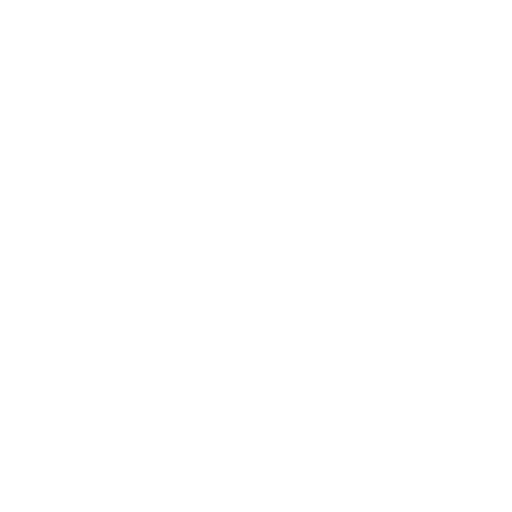
t = 0.00 s
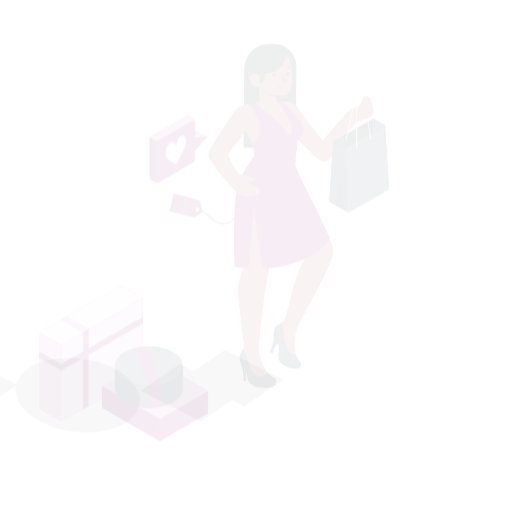
t = 0.15 s
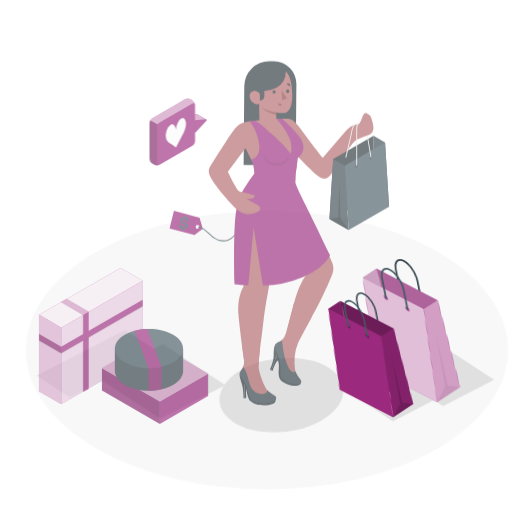
t = 0.45 s
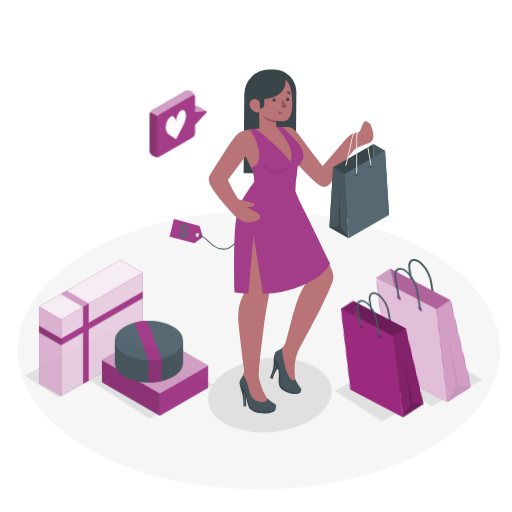
t = 0.60 s
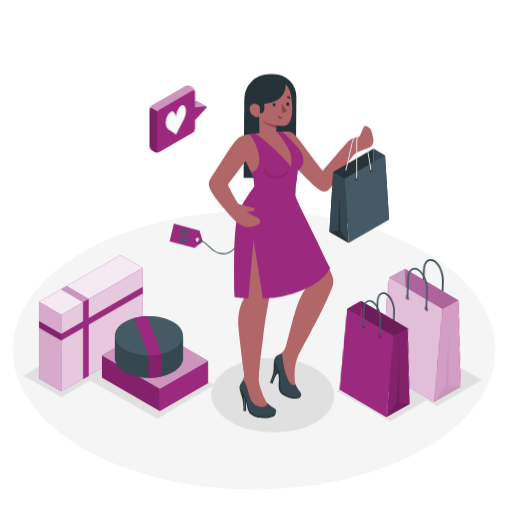
t = 0.80 s
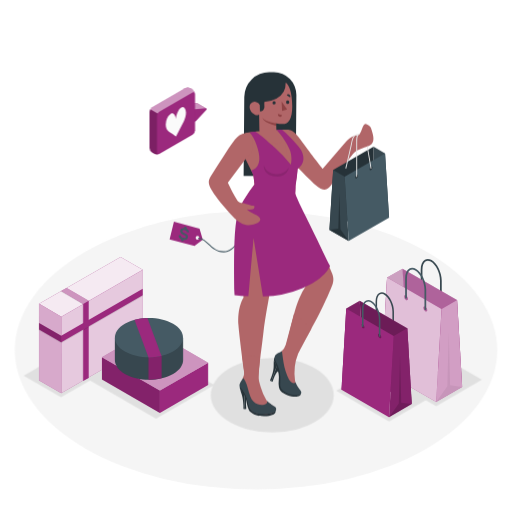
t = 1.00 s

The animated SVG that drew these frames (rendered in a browser with its animation timeline set to each time). Animation: 5 CSS @keyframes rules; one cycle of 1.00 s.

<svg class="animated" id="freepik_stories-successful-purchase" xmlns="http://www.w3.org/2000/svg" viewBox="0 0 500 500" version="1.1" xmlns:xlink="http://www.w3.org/1999/xlink" xmlns:svgjs="http://svgjs.com/svgjs"><style>svg#freepik_stories-successful-purchase:not(.animated) .animable {opacity: 0;}svg#freepik_stories-successful-purchase.animated #freepik--Floor--inject-1--inject-544 {animation: 1s 1 forwards cubic-bezier(.36,-0.01,.5,1.38) slideRight;animation-delay: 0s;}svg#freepik_stories-successful-purchase.animated #freepik--Shadows--inject-1--inject-544 {animation: 1s 1 forwards cubic-bezier(.36,-0.01,.5,1.38) lightSpeedLeft;animation-delay: 0s;}svg#freepik_stories-successful-purchase.animated #freepik--Gifts--inject-1--inject-544 {animation: 1s 1 forwards cubic-bezier(.36,-0.01,.5,1.38) slideUp;animation-delay: 0s;}svg#freepik_stories-successful-purchase.animated #freepik--Bags--inject-1--inject-544 {animation: 1s 1 forwards cubic-bezier(.36,-0.01,.5,1.38) lightSpeedRight;animation-delay: 0s;}svg#freepik_stories-successful-purchase.animated #freepik--Character--inject-1--inject-544 {animation: 1s 1 forwards cubic-bezier(.36,-0.01,.5,1.38) slideDown;animation-delay: 0s;}svg#freepik_stories-successful-purchase.animated #freepik--speech-bubble--inject-1--inject-544 {animation: 1s 1 forwards cubic-bezier(.36,-0.01,.5,1.38) slideUp;animation-delay: 0s;}            @keyframes slideRight {                0% {                    opacity: 0;                    transform: translateX(30px);                }                100% {                    opacity: 1;                    transform: translateX(0);                }            }                    @keyframes lightSpeedLeft {              from {                transform: translate3d(-50%, 0, 0) skewX(20deg);                opacity: 0;              }              60% {                transform: skewX(-10deg);                opacity: 1;              }              80% {                transform: skewX(2deg);              }              to {                opacity: 1;                transform: translate3d(0, 0, 0);              }            }                    @keyframes slideUp {                0% {                    opacity: 0;                    transform: translateY(30px);                }                100% {                    opacity: 1;                    transform: inherit;                }            }                    @keyframes lightSpeedRight {              from {                transform: translate3d(50%, 0, 0) skewX(-20deg);                opacity: 0;              }              60% {                transform: skewX(10deg);                opacity: 1;              }              80% {                transform: skewX(-2deg);              }              to {                opacity: 1;                transform: translate3d(0, 0, 0);              }            }                    @keyframes slideDown {                0% {                    opacity: 0;                    transform: translateY(-30px);                }                100% {                    opacity: 1;                    transform: translateY(0);                }            }        </style><!--Successful purchase--><g id="freepik--Floor--inject-1--inject-544" class="animable" style="transform-origin: 250px 341.91px;"><ellipse id="freepik--floor--inject-1--inject-544" cx="250" cy="341.91" rx="235.59" ry="136.02" style="fill: rgb(245, 245, 245); transform-origin: 250px 341.91px;" class="animable"></ellipse></g><g id="freepik--Shadows--inject-1--inject-544" class="animable" style="transform-origin: 246.85px 372.365px;"><polygon id="freepik--Shadow--inject-1--inject-544" points="328.42 381.67 379.93 411.56 424.62 385.76 372.72 355.65 328.42 381.67" style="fill: rgb(224, 224, 224); transform-origin: 376.52px 383.605px;" class="animable"></polygon><polygon id="freepik--shadow--inject-1--inject-544" points="375.96 367.82 425.96 396.74 470.64 370.94 420.25 341.8 375.96 367.82" style="fill: rgb(224, 224, 224); transform-origin: 423.3px 369.27px;" class="animable"></polygon><ellipse id="freepik--shadow--inject-1--inject-544" cx="265.87" cy="385.93" rx="60.05" ry="36.46" style="fill: rgb(224, 224, 224); transform-origin: 265.87px 385.93px;" class="animable"></ellipse><polygon id="freepik--shadow--inject-1--inject-544" points="152.37 408.82 209.24 375.99 140.18 336.12 83.31 368.95 152.37 408.82" style="fill: rgb(224, 224, 224); transform-origin: 146.275px 372.47px;" class="animable"></polygon><polygon id="freepik--shadow--inject-1--inject-544" points="59.62 387.94 23.06 366.83 100.36 322.34 136.8 343.38 59.62 387.94" style="fill: rgb(224, 224, 224); transform-origin: 79.93px 355.14px;" class="animable"></polygon></g><g id="freepik--Gifts--inject-1--inject-544" class="animable" style="transform-origin: 120.685px 327.04px;"><g id="freepik--Box--inject-1--inject-544" class="animable" style="transform-origin: 88.735px 317.485px;"><polygon points="59.75 384.1 139.33 338.23 139.33 263.35 59.75 309.21 59.75 384.1" style="fill: rgb(155, 41, 125); transform-origin: 99.54px 323.725px;" id="el9fdnvsc68nk" class="animable"></polygon><g id="el4ekpvc6aaa1"><polygon points="59.75 384.1 139.33 338.23 139.33 263.35 59.75 309.21 59.75 384.1" style="fill: rgb(255, 255, 255); opacity: 0.75; transform-origin: 99.54px 323.725px;" class="animable"></polygon></g><polygon points="38.13 296.73 59.75 309.21 139.33 263.35 117.72 250.87 38.13 296.73" style="fill: rgb(155, 41, 125); transform-origin: 88.73px 280.04px;" id="elpiwjrr6flp" class="animable"></polygon><g id="ely5xwpjzbjcj"><polygon points="38.13 296.73 59.75 309.21 139.33 263.35 117.72 250.87 38.13 296.73" style="fill: rgb(255, 255, 255); opacity: 0.9; transform-origin: 88.73px 280.04px;" class="animable"></polygon></g><polygon points="38.13 296.73 59.75 309.21 59.75 384.1 38.13 371.62 38.13 296.73" style="fill: rgb(155, 41, 125); transform-origin: 48.94px 340.415px;" id="elftbxun8fpkj" class="animable"></polygon><g id="eluwfycxwn5q"><polygon points="38.13 296.73 59.75 309.21 59.75 384.1 38.13 371.62 38.13 296.73" style="fill: rgb(255, 255, 255); opacity: 0.6; transform-origin: 48.94px 340.415px;" class="animable"></polygon></g><g id="eljwyx8u6a23h"><polygon points="139.34 283.07 81.18 316.59 81.18 296.87 80.6 297.2 80.6 316.92 59.75 328.94 59.75 335.18 80.6 323.16 80.6 372.08 81.18 371.74 81.18 322.83 139.33 289.31 139.34 283.07" style="opacity: 0.1; transform-origin: 99.545px 327.575px;" class="animable"></polygon></g><polygon points="59.75 284.28 81.18 296.87 81.18 372.15 86.58 369.04 86.58 293.75 65.15 281.16 59.75 284.28" style="fill: rgb(155, 41, 125); transform-origin: 73.165px 326.655px;" id="elv356zrve11e" class="animable"></polygon><g id="el8mrwr6dhoj2"><polygon points="86.58 318.7 81.18 321.82 81.18 322.82 86.58 319.7 86.58 318.7" style="opacity: 0.1; transform-origin: 83.88px 320.76px;" class="animable"></polygon></g><g id="elwcfnoxoqzjr"><polygon points="38.13 316.46 38.13 322.7 59.75 335.18 59.75 328.94 38.13 316.46" style="opacity: 0.1; transform-origin: 48.94px 325.82px;" class="animable"></polygon></g><polygon points="38.13 315.45 59.74 327.93 139.33 282.07 139.33 288.31 59.74 334.17 38.13 321.69 38.13 315.45" style="fill: rgb(155, 41, 125); transform-origin: 88.73px 308.12px;" id="el4ux0h5h9t7f" class="animable"></polygon><g id="elcn4oll0ugbl"><polygon points="59.75 334.17 59.75 327.93 38.13 315.45 38.13 321.69 59.75 334.17" style="opacity: 0.15; transform-origin: 48.94px 324.81px;" class="animable"></polygon></g><g id="el4cef3eejji3"><polygon points="86.58 293.75 81.18 296.87 59.75 284.28 65.15 281.16 86.58 293.75" style="fill: rgb(255, 255, 255); opacity: 0.5; transform-origin: 73.165px 289.015px;" class="animable"></polygon></g><g id="eljk2b3yi219k"><polygon points="58.99 284.72 80.6 297.2 81.18 296.87 59.75 284.28 58.99 284.72" style="opacity: 0.1; transform-origin: 70.085px 290.74px;" class="animable"></polygon></g></g><g id="freepik--box--inject-1--inject-544" class="animable" style="transform-origin: 151.395px 362.395px;"><polygon points="99.55 348.79 156.11 381.44 156.11 403.21 99.55 370.56 99.55 348.79" style="fill: rgb(155, 41, 125); transform-origin: 127.83px 376px;" id="elj76qcmghth" class="animable"></polygon><g id="elcfuiawuqdg4"><polygon points="99.55 348.79 156.11 381.44 156.11 403.21 99.55 370.56 99.55 348.79" style="opacity: 0.15; transform-origin: 127.83px 376px;" class="animable"></polygon></g><polygon points="156.11 381.44 203.24 354.23 203.24 376 156.11 403.21 156.11 381.44" style="fill: rgb(155, 41, 125); transform-origin: 179.675px 378.72px;" id="el7xppf1u5x6d" class="animable"></polygon><polygon points="203.24 354.23 146.68 321.58 99.55 348.79 156.11 381.44 203.24 354.23" style="fill: rgb(155, 41, 125); transform-origin: 151.395px 351.51px;" id="elw0139am9bir" class="animable"></polygon><g id="el7vdztl3qaps"><polygon points="203.24 354.23 146.68 321.58 99.55 348.79 156.11 381.44 203.24 354.23" style="fill: rgb(255, 255, 255); opacity: 0.5; transform-origin: 151.395px 351.51px;" class="animable"></polygon></g></g><g id="freepik--rounded-box--inject-1--inject-544" class="animable" style="transform-origin: 145.455px 340.629px;"><path d="M178.78,329.74H112.13v21.77h0c0,4.93,3.26,9.85,9.77,13.61,13,7.51,34.11,7.51,47.12,0,6.51-3.76,9.76-8.68,9.76-13.61h0Z" style="fill: rgb(55, 71, 79); transform-origin: 145.455px 350.246px;" id="el1rfsaryfo8g" class="animable"></path><path d="M145,370.75a54.53,54.53,0,0,0,12.71-1.33V341.56H145Z" style="fill: rgb(155, 41, 125); transform-origin: 151.355px 356.157px;" id="elmmdbic35thj" class="animable"></path><g id="elw2ztjn616k"><path d="M145,370.75a54.53,54.53,0,0,0,12.71-1.33V341.56H145Z" style="opacity: 0.15; transform-origin: 151.355px 356.157px;" class="animable"></path></g><path d="M121.89,316.14c-13,7.52-13,19.7,0,27.21s34.11,7.51,47.12,0,13-19.69,0-27.21S134.9,308.63,121.89,316.14Z" style="fill: rgb(69, 90, 100); transform-origin: 145.452px 329.743px;" id="el9qgd2jmwc6w" class="animable"></path><path d="M143.89,310.53a53.53,53.53,0,0,0-12.62,1.8L145,349a54,54,0,0,0,12.71-1.33Z" style="fill: rgb(155, 41, 125); transform-origin: 144.49px 329.768px;" id="eluvezvuvu4de" class="animable"></path></g></g><g id="freepik--Bags--inject-1--inject-544" class="animable" style="transform-origin: 392.405px 330.169px;"><g id="freepik--Bag--inject-1--inject-544" class="animable" style="transform-origin: 412.015px 322.754px;"><path d="M414.91,253.63c1.92-1.11,4.27-1,6.63.39,5.44,3.14,9.86,12.21,9.86,20.22v18.89a.86.86,0,0,1-1.72,0V274.24c0-7.46-4-15.87-9-18.73-1.83-1.06-3.53-1.2-4.91-.39-2,1.18-3.23,4.18-3.23,8.24v18.8a.86.86,0,0,1-1.71,0v-18.8C410.83,258.67,412.31,255.13,414.91,253.63Z" style="fill: rgb(55, 71, 79); transform-origin: 421.115px 273.434px;" id="elvk24piyzcem" class="animable"></path><polygon points="372.72 361.91 378.01 271.13 393.15 262.41 398.11 347.25 372.72 361.91" style="fill: rgb(155, 41, 125); transform-origin: 385.415px 312.16px;" id="el5uf6zsmvqhc" class="animable"></polygon><g id="elubjdr8au8ep"><polygon points="372.72 361.91 378.01 271.13 393.15 262.41 398.11 347.25 372.72 361.91" style="fill: rgb(255, 255, 255); opacity: 0.6; transform-origin: 385.415px 312.16px;" class="animable"></polygon></g><g id="el17qfx57w2md"><polygon points="372.72 361.91 378.01 271.13 393.15 262.41 398.11 347.25 372.72 361.91" style="opacity: 0.05; transform-origin: 385.415px 312.16px;" class="animable"></polygon></g><polygon points="446.35 293.13 451.31 377.96 398.11 347.25 393.15 262.41 446.35 293.13" style="fill: rgb(155, 41, 125); transform-origin: 422.23px 320.185px;" id="elwoh64seauuk" class="animable"></polygon><g id="els1ekpfwuzpn"><polygon points="446.35 293.13 451.31 377.96 398.11 347.25 393.15 262.41 446.35 293.13" style="fill: rgb(255, 255, 255); opacity: 0.3; transform-origin: 422.23px 320.185px;" class="animable"></polygon></g><g id="elybvea3mkfhr"><polygon points="446.35 293.13 451.31 377.96 398.11 347.25 393.15 262.41 446.35 293.13" style="opacity: 0.05; transform-origin: 422.23px 320.185px;" class="animable"></polygon></g><polygon points="446.35 293.13 431.2 301.84 425.92 392.63 451.31 377.96 446.35 293.13" style="fill: rgb(155, 41, 125); transform-origin: 438.615px 342.88px;" id="elrhxisr6r6j" class="animable"></polygon><g id="elcrekt6gnxfh"><polygon points="446.35 293.13 431.2 301.84 425.92 392.63 451.31 377.96 446.35 293.13" style="fill: rgb(255, 255, 255); opacity: 0.55; transform-origin: 438.615px 342.88px;" class="animable"></polygon></g><g id="eliyihh2mtuz"><polygon points="425.92 392.63 436.83 377.3 438.2 323.79 439.56 376.37 451.31 377.96 425.92 392.63" style="opacity: 0.05; transform-origin: 438.615px 358.21px;" class="animable"></polygon></g><path d="M372.72,361.91l53.2,30.72,5.28-90.79L378,271.13Zm40.75-61.24c0-1.22.85-1.72,1.9-1.11a4.23,4.23,0,0,1,1.9,3.29c0,1.21-.86,1.71-1.9,1.12A4.18,4.18,0,0,1,413.47,300.67Zm-18.86-11c0-1.23.85-1.72,1.9-1.12a4.21,4.21,0,0,1,1.9,3.29c0,1.21-.85,1.71-1.9,1.12A4.17,4.17,0,0,1,394.61,289.71Z" style="fill: rgb(155, 41, 125); transform-origin: 401.96px 331.88px;" id="eluxv2ys1tcxg" class="animable"></path><g id="elugh1g4kyys8"><path d="M372.72,361.91l53.2,30.72,5.28-90.79L378,271.13Zm40.75-61.24c0-1.22.85-1.72,1.9-1.11a4.23,4.23,0,0,1,1.9,3.29c0,1.21-.86,1.71-1.9,1.12A4.18,4.18,0,0,1,413.47,300.67Zm-18.86-11c0-1.23.85-1.72,1.9-1.12a4.21,4.21,0,0,1,1.9,3.29c0,1.21-.85,1.71-1.9,1.12A4.17,4.17,0,0,1,394.61,289.71Z" style="fill: rgb(255, 255, 255); opacity: 0.7; transform-origin: 401.96px 331.88px;" class="animable"></path></g><path d="M399.74,262.26c1.92-1.1,4.27-1,6.63.4,5.43,3.14,9.85,12.2,9.85,20.22v18.88a.86.86,0,1,1-1.71,0V282.88c0-7.47-4-15.87-9-18.74-1.83-1.05-3.53-1.19-4.92-.39-2,1.18-3.22,4.19-3.22,8.24v18.8a.86.86,0,0,1-1.72,0V272C395.65,267.31,397.14,263.76,399.74,262.26Z" style="fill: rgb(69, 90, 100); transform-origin: 405.938px 282.113px;" id="el77a48pk7r6h" class="animable"></path></g><g id="freepik--bag--inject-1--inject-544" class="animable" style="transform-origin: 367.795px 346.49px;"><path d="M370.32,286.16a5.64,5.64,0,0,1,5.79.34c4.74,2.74,8.6,10.65,8.6,17.65v16.48a.75.75,0,0,1-1.5,0V304.15c0-6.52-3.52-13.85-7.85-16.35a4.19,4.19,0,0,0-4.29-.35c-1.79,1-2.82,3.66-2.82,7.2v16.4a.75.75,0,0,1-1.5,0v-16.4C366.75,290.56,368.05,287.46,370.32,286.16Z" style="fill: rgb(55, 71, 79); transform-origin: 375.73px 303.45px;" id="el83b7s67o4ov" class="animable"></path><polygon points="333.5 380.66 338.11 301.43 351.33 293.82 355.66 367.86 333.5 380.66" style="fill: rgb(155, 41, 125); transform-origin: 344.58px 337.24px;" id="el30wvmjdo2t9" class="animable"></polygon><g id="el3kgvttra87k"><polygon points="333.5 380.66 338.11 301.43 351.33 293.82 355.66 367.86 333.5 380.66" style="opacity: 0.2; transform-origin: 344.58px 337.24px;" class="animable"></polygon></g><polygon points="397.75 320.63 402.09 394.67 355.66 367.86 351.33 293.82 397.75 320.63" style="fill: rgb(155, 41, 125); transform-origin: 376.71px 344.245px;" id="elbic9q5ol2y" class="animable"></polygon><g id="elrkm0u8e6beh"><polygon points="397.75 320.63 402.09 394.67 355.66 367.86 351.33 293.82 397.75 320.63" style="opacity: 0.3; transform-origin: 376.71px 344.245px;" class="animable"></polygon></g><polygon points="397.75 320.63 384.54 328.23 379.92 407.46 402.09 394.67 397.75 320.63" style="fill: rgb(155, 41, 125); transform-origin: 391.005px 364.045px;" id="eloko99tuuwf" class="animable"></polygon><g id="el12hjjk6ywtw"><polygon points="397.75 320.63 384.54 328.23 379.92 407.46 402.09 394.67 397.75 320.63" style="opacity: 0.15; transform-origin: 391.005px 364.045px;" class="animable"></polygon></g><g id="elrcnwsng6wt"><polygon points="379.92 407.46 389.45 394.09 390.64 347.39 391.83 393.28 402.09 394.67 379.92 407.46" style="opacity: 0.15; transform-origin: 391.005px 377.425px;" class="animable"></polygon></g><path d="M333.5,380.66l46.42,26.8,4.62-79.23-46.43-26.8Zm35.56-53.44c0-1.07.74-1.51,1.66-1a3.68,3.68,0,0,1,1.65,2.87c0,1.06-.74,1.5-1.65,1A3.63,3.63,0,0,1,369.06,327.22Zm-16.46-9.58c0-1.06.74-1.5,1.66-1a3.65,3.65,0,0,1,1.66,2.87c0,1.06-.74,1.49-1.66,1A3.62,3.62,0,0,1,352.6,317.64Z" style="fill: rgb(155, 41, 125); transform-origin: 359.02px 354.445px;" id="elxz4n4fuldp" class="animable"></path><path d="M357.07,293.69a5.66,5.66,0,0,1,5.79.35c4.75,2.73,8.61,10.65,8.61,17.64v16.48a.75.75,0,1,1-1.5,0V311.68c0-6.51-3.53-13.85-7.86-16.35a4.17,4.17,0,0,0-4.29-.34c-1.78,1-2.81,3.65-2.81,7.19v16.41a.75.75,0,0,1-1.5,0V302.18C353.51,298.09,354.81,295,357.07,293.69Z" style="fill: rgb(69, 90, 100); transform-origin: 362.49px 310.983px;" id="elzbskrugp8mj" class="animable"></path></g></g><g id="freepik--Character--inject-1--inject-544" class="animable" style="transform-origin: 272.76px 238.485px;"><g id="freepik--Woman--inject-1--inject-544" class="animable" style="transform-origin: 272.76px 238.485px;"><path d="M194.83,223.38l-25-6.78-4.25,17.33,24.32,6.18L198,234Zm-2,10.63a1.82,1.82,0,1,1,1.81-1.82A1.81,1.81,0,0,1,192.87,234Z" style="fill: rgb(155, 41, 125); transform-origin: 181.79px 228.355px;" id="el9n55hn5pzqh" class="animable"></path><path d="M218.26,246.41c-7,0-11.15-3.93-14.78-7.4-2.93-2.8-5.69-5.44-9.62-5.89a.53.53,0,0,1-.46-.58.54.54,0,0,1,.59-.47c4.28.5,7.16,3.26,10.21,6.18,3.73,3.56,7.59,7.28,14.44,7.11,10.12-.21,15.91-14.17,16-14.31a.52.52,0,0,1,.68-.29.53.53,0,0,1,.29.69c-.24.6-6.11,14.73-16.91,15Z" style="fill: rgb(69, 90, 100); transform-origin: 214.523px 238.586px;" id="elnhblunodbup" class="animable"></path><path d="M182,223.18a4.74,4.74,0,0,1,1.22.78,4,4,0,0,1,.79.93,3,3,0,0,1,.38,1,2.33,2.33,0,0,1,0,.86.38.38,0,0,1-.19.28.5.5,0,0,1-.34,0l-1.08-.28a.65.65,0,0,1-.38-.2,1,1,0,0,1-.17-.33,2,2,0,0,0-.54-.85,2.79,2.79,0,0,0-1.33-.64,3.13,3.13,0,0,0-.79-.11,2,2,0,0,0-.7.09,1.3,1.3,0,0,0-.53.29,1,1,0,0,0-.29.49.92.92,0,0,0,0,.62,1.34,1.34,0,0,0,.45.53,7.76,7.76,0,0,0,.9.55l1.38.69a9.23,9.23,0,0,1,1.45.87,3.7,3.7,0,0,1,.9.92,2.29,2.29,0,0,1,.37,1,3.49,3.49,0,0,1-.11,1.18A2.72,2.72,0,0,1,183,233a3.14,3.14,0,0,1-.91.78,3.74,3.74,0,0,1-1.26.42,5.23,5.23,0,0,1-1.54,0l-.26,1.06a.44.44,0,0,1-.53.31l-1.26-.31a.44.44,0,0,1-.31-.53l.26-1.06a6.31,6.31,0,0,1-1.22-.69,4.32,4.32,0,0,1-.91-.9,3,3,0,0,1-.52-1.05,2.39,2.39,0,0,1,0-1.16.36.36,0,0,1,.19-.27.48.48,0,0,1,.33,0l1.09.27a.8.8,0,0,1,.38.2.68.68,0,0,1,.16.34,3.36,3.36,0,0,0,.17.47,1.33,1.33,0,0,0,.32.46,2.43,2.43,0,0,0,.6.42,4.05,4.05,0,0,0,1,.35,6.12,6.12,0,0,0,.92.16,3.09,3.09,0,0,0,.82,0,1.66,1.66,0,0,0,.63-.28,1,1,0,0,0,.36-.54.82.82,0,0,0-.08-.62,1.87,1.87,0,0,0-.57-.54q-.4-.25-1-.57c-.41-.2-.89-.44-1.42-.73a8.74,8.74,0,0,1-1.25-.79,3.41,3.41,0,0,1-.8-.87,2.3,2.3,0,0,1-.35-1A3.52,3.52,0,0,1,176,225a2.75,2.75,0,0,1,.51-1.06,3.08,3.08,0,0,1,.88-.76,3.37,3.37,0,0,1,1.16-.44,5,5,0,0,1,1.35-.08l.27-1.06a.4.4,0,0,1,.2-.26.4.4,0,0,1,.32-.05l1.26.31a.45.45,0,0,1,.27.2.43.43,0,0,1,.05.33Z" style="fill: rgb(69, 90, 100); transform-origin: 179.449px 228.43px;" id="elszjfltvik5f" class="animable"></path><path d="M288.74,172.13l-50.86-.42.63-77A24.39,24.39,0,0,1,263.1,70.5l4.34,0a22.13,22.13,0,0,1,21.95,22.31Z" style="fill: rgb(38, 50, 56); transform-origin: 263.635px 121.315px;" id="elkdmxkl9clrd" class="animable"></path><path d="M324.57,267.76c-4.2-10.64-12.52-28.18-24.29-52.19l-1.15-2.14c-5.05-10.26-10.22-17.68-11-24.56l.33-8c.61-3.3,1.69-11.45,2-16,8.59-7.8,5.33-14.34,1.7-20.2a48.4,48.4,0,0,0-4.66-5.73c-1.5-11.7-8.56-12.34-10.84-12.27l-17,.48c-8.09,1.2-17.48,2.26-19.45,2.69-3.77.84-4.71,4.86-4.85,10.18-.14,5.82.75,9.1,4.9,16.45l7.27,14.58.88,9.08s-4.67,6.7-7.49,11.22h0c-12.48,18.09-9.92,30.08-6.69,64.19,1.55,16.27,3.65,35,3.65,35s-6.58,9.35-5,28.1c.71,8.28,4,35.35,5.83,46.16.39,3,.63,6,.74,8.78,0,.75.12,1.43.12,2.16v1.82s12.44,9.86,12.44-3.57v-1.9l.55-8c.74-9.42,3.3-27.14,4.54-38.37,2.12-19.14,5.2-30.88,6.33-40.81,1.11-9.71,3.82-34.94,5.27-48.46L299.41,278h0a78.09,78.09,0,0,0-7.24,13.48C289,299,286.88,307,282.84,323.66c-1.73,7.13-3.11,12.79-5.49,19.9-2,5.3,8.93,8.22,8.93,8.22,6.22-9.74,15.31-26.22,23-40.54,6.64-12.32,12.14-25.37,13.39-28.27C325.38,276.77,326.45,273.4,324.57,267.76Z" style="fill: rgb(177, 102, 104); transform-origin: 278.547px 253.857px;" id="elniwncc98pom" class="animable"></path><path d="M276.73,126.71c8.07-.41,9.84,0,19.8,13.76,9.64,13.31,18.64,24.36,18.64,24.36L337,139.45l9.64,7.33s-19.22,28.95-23.5,34.38c-3.06,3.89-6.39,6.88-15.13-.64-6.62-5.7-27.94-28-27.94-28Z" style="fill: rgb(177, 102, 104); transform-origin: 311.685px 155.891px;" id="el6i8ptgxp4bu" class="animable"></path><path d="M337,139.45c4.29-5.34,7.87-7.06,12.27-7.44s4.14-12.48,8.53-10.69,4.58,3.83,5.51,7,3.63,11.27-2.69,13.89-13.19,3.48-17.76,10.28S337,139.45,337,139.45Z" style="fill: rgb(177, 102, 104); transform-origin: 350.842px 137.524px;" id="elzh8zhes3njq" class="animable"></path><path d="M239.1,399.6l1.35-.28c-.18-4.28-.66-8.17.27-10.25L238.46,384Z" style="fill: rgb(38, 50, 56); transform-origin: 239.59px 391.8px;" id="elgxetq74j1m" class="animable"></path><path d="M234.55,380.36c.49,2.91,2.34,5.81,2.82,11.57a48.81,48.81,0,0,1,.3,7.39l1.43.28L238.46,384Z" style="fill: rgb(38, 50, 56); transform-origin: 236.825px 389.98px;" id="elpws4x4zp7jj" class="animable"></path><path d="M269.14,401.61a3.89,3.89,0,0,1-.8,2.2c-.7.6-2.93,2.64-10.47,2.66s-10.29-1.67-13-3.85-3.77-8.3-4.33-11.18c-1.1-5.58-3.62-8.38-6-11.08a5,5,0,0,1-.4-2.9s6.19-.73,9.31,6,5.72,14.58,11.92,16.11A95.63,95.63,0,0,0,269.14,401.61Z" style="fill: rgb(38, 50, 56); transform-origin: 251.608px 391.954px;" id="elbgogxtk1kka" class="animable"></path><path d="M264.93,395.31c2.42,1.84,4.21,2.61,4.13,4.47s-2,2.8-3.52,3.36c-3.62,1.34-7.83,1.14-11.56.71s-8-1.91-9.77-5.34a14.31,14.31,0,0,1-1.09-3.19c-.9-3.59-1.75-7.26-3.49-10.55a23.77,23.77,0,0,0-2.32-4c-1.06-1.33-2.33-2.78-2.62-4.53-.24-1.45.76-3.58,2.09-5.88l0-.05a12.73,12.73,0,0,0,1.57-8.29l-2.07-15,17.7,1.89-1.47,17.4c-.42,3.92,1,8.05,2.1,11.74a53,53,0,0,0,5,11.78,11.47,11.47,0,0,0,1.9,2.62A33,33,0,0,0,264.93,395.31Z" style="fill: rgb(177, 102, 104); transform-origin: 251.858px 375.597px;" id="elvwulbcbs9eo" class="animable"></path><path d="M234.84,373.15a47.58,47.58,0,0,0,2.62-4.18,12.25,12.25,0,0,1,1.94,3h0c2.13,3.65,2.86,9.53,5,15.29,1.63,4.32,4.07,6.51,7.29,7.52a12.57,12.57,0,0,0,6.24.31h0c3.87-.78,2.78-3.54,2.78-3.54,1,1.19,5.37,4.21,7.78,5.67,1.53.93,1.45,3.11.58,4.4-1,1-4.59,3.52-14,2.74-8.36-.69-10.53-4.39-11.43-6.07a41,41,0,0,1-2.2-7.67,24.61,24.61,0,0,0-3.41-8.07q-.32-.46-.6-.84h0c-.61-.79-1.33-1.65-2.13-2.51-.62-.66-1.09-1-1.31-1.62A5.85,5.85,0,0,1,234.84,373.15Z" style="fill: rgb(55, 71, 79); transform-origin: 251.778px 386.739px;" id="elxw9ecbderw" class="animable"></path><path d="M264.83,372.37l1.38.25c1.5-4.1,3.43-9.88,6.12-10.32l-2-4.93Z" style="fill: rgb(38, 50, 56); transform-origin: 268.58px 364.995px;" id="el9a6i58dokk4" class="animable"></path><path d="M267.49,351.73c-.67,2.93.49,7.12-1.31,12.73a51.32,51.32,0,0,1-2.58,7.08l1.23.83,5.49-15Z" style="fill: rgb(38, 50, 56); transform-origin: 266.96px 362.05px;" id="elz0ei0xlvtom" class="animable"></path><path d="M293.74,384.09a2.49,2.49,0,0,1-1.47,2.6c-1.68.85-6.28,1.41-11.7-.85-6-2.51-7.46-4.57-8.24-8-.85-3.78.55-8.66-.28-12.82-1.05-5.31-3-9-4.58-13.07.18-1.49.38-2.35.38-2.35s7.06,1.72,7.38,9.26-.29,16,4.95,19.82S293.74,384.09,293.74,384.09Z" style="fill: rgb(38, 50, 56); transform-origin: 280.615px 368.517px;" id="eloypvahorxin" class="animable"></path><path d="M290.83,378.38c1.57,2.68,2.88,4.07,2.16,5.81-.56,1.34-3.24,1.19-5.83.89a14,14,0,0,1-7-2.66,13.46,13.46,0,0,1-5.35-7.48c-.71-2.86-.25-5.82-.17-8.71a16.53,16.53,0,0,0-.32-4.27,30,30,0,0,0-1.58-3.76q-1-2.59-2.18-5.12a6.22,6.22,0,0,1-.78-4.48c.34-1.46,2.11-3.08,4.26-4.73l0,0a14.07,14.07,0,0,0,5-7.39l8.1-30.12,17,14.34S293,341.38,290.79,346.32a41.84,41.84,0,0,0-2.93,11.76,54.78,54.78,0,0,0,.15,13.05,12.07,12.07,0,0,0,.77,3.2A32.09,32.09,0,0,0,290.83,378.38Z" style="fill: rgb(177, 102, 104); transform-origin: 286.897px 345.822px;" id="eltzzlz0skm7a" class="animable"></path><path d="M285.78,385.76a19.66,19.66,0,0,1-7.78-2.9c-1.72-1.18-3.44-2.7-4-4.72-.67-2.29-.31-4.44-.26-6.49a38.12,38.12,0,0,0-.6-8.4,29.48,29.48,0,0,0-2.05-6.38c-.6-1.32-1.19-2.65-1.79-4a14.91,14.91,0,0,1-1.42-3.33,5.29,5.29,0,0,1,2.61-4.23c1.8-1.19,3.42-1.43,4.74-2.43a7.12,7.12,0,0,1,.37,2.39c.86,5.8,1.5,11.65,3.25,17.28a48.86,48.86,0,0,0,3.31,8c1.76,3.37,5.58,4.49,6.28,2.7,1.14,3.09,3.17,5.68,5.11,8.31,1.34,1.82.63,3.15-1.23,3.86A13.82,13.82,0,0,1,285.78,385.76Z" style="fill: rgb(55, 71, 79); transform-origin: 281.061px 364.441px;" id="el8rnshblxnjf" class="animable"></path><path d="M278.93,80.75c2.82,1.58,6.43,8.49,6.44,23.16,0,12.43-3.94,15.6-5.94,16.53s-5.92.49-9.73,0l.18,7.46s10.76,11.2,2.07,12.52c-4.34.66-9.89-2-13.66-4.79a15.26,15.26,0,0,1-5-7.72l-.3-16.22s-2.18,2.22-6-1c-3.19-2.65-4.35-7.23-2-9.76a5.44,5.44,0,0,1,8.7,1.51s2.22,1.21,4.35-3a27.4,27.4,0,0,0,11.75-3.17A16.78,16.78,0,0,0,278.93,80.75Z" style="fill: rgb(177, 102, 104); transform-origin: 264.559px 110.636px;" id="elr68ncrga5e" class="animable"></path><path d="M269.22,100.39a1.56,1.56,0,1,1-1.68-1.51A1.59,1.59,0,0,1,269.22,100.39Z" style="fill: rgb(38, 50, 56); transform-origin: 267.661px 100.436px;" id="eld185t5q2rn6" class="animable"></path><g id="elfhah753xru"><g style="opacity: 0.5; mix-blend-mode: multiply; transform-origin: 273.381px 112.71px;" class="animable"><path d="M271.39,111.32l4.06,1.19a2.07,2.07,0,0,1-2.58,1.51A2.22,2.22,0,0,1,271.39,111.32Z" style="fill: rgb(154, 74, 77); transform-origin: 273.381px 112.71px;" id="ell6s33swhnra" class="animable"></path></g></g><path d="M283.23,95.19,280,93.07a1.85,1.85,0,0,1,2.61-.6A2,2,0,0,1,283.23,95.19Z" style="fill: rgb(38, 50, 56); transform-origin: 281.761px 93.677px;" id="el018rethdajoc" class="animable"></path><path d="M267.46,94l-3.56,1.47a1.85,1.85,0,0,1,1-2.5A2,2,0,0,1,267.46,94Z" style="fill: rgb(38, 50, 56); transform-origin: 265.594px 94.1491px;" id="elcse84rjiqch" class="animable"></path><path d="M282.48,99.73a1.59,1.59,0,0,1-1.44,1.73,1.61,1.61,0,0,1-1.68-1.51,1.57,1.57,0,1,1,3.12-.22Z" style="fill: rgb(38, 50, 56); transform-origin: 280.914px 99.7967px;" id="el3o54t26mi73" class="animable"></path><g id="eljogrjjux82h"><g style="opacity: 0.5; mix-blend-mode: multiply; transform-origin: 277.655px 103.71px;" class="animable"><polygon points="274.96 99.01 275.43 108.41 280.35 106.76 274.96 99.01" style="fill: rgb(154, 74, 77); transform-origin: 277.655px 103.71px;" id="el5umx8k7vh5m" class="animable"></polygon></g></g><g id="el0c245gk3lcgh"><g style="opacity: 0.5; mix-blend-mode: multiply; transform-origin: 262.92px 118.73px;" class="animable"><path d="M269.7,120.39c-4-.43-12.28-2.59-13.64-5.81a8.47,8.47,0,0,0,3,4.08c2.51,2,10.72,4.22,10.72,4.22Z" style="fill: rgb(154, 74, 77); transform-origin: 262.92px 118.73px;" id="elx0kyxoq2eu" class="animable"></path></g></g><path d="M253.66,102.39l.15,6.54h0a4.45,4.45,0,0,0,4.34-4.55l-.14-6Z" style="fill: rgb(38, 50, 56); transform-origin: 255.906px 103.655px;" id="eloq1c1qj0cu" class="animable"></path><path d="M308.46,231.58c-4.46-9.16-9.12-18.61-11.74-23.94s-6.87-14.18-8.37-18.57c.11-2,.33-4.39.3-7.86.79-4.85,1.51-10.2,2-16.3,9.26-6.39,4.9-16,2.77-19.18-3.9-5.82-15.41-17.1-18-19a23.22,23.22,0,0,0-5.5.14s6.29,5.44,12.52,18.25c3.61,7.43,1.59,15.66,1.59,15.66a146.73,146.73,0,0,0-15.64-16.54c-5.63-5-16.93-15.08-19.25-15.62a27.5,27.5,0,0,0-5.53.73c5.11,4.68,10.34,19.67,9.62,26.56s-4,9.15-7.82,10.59c0,0,1.93,4.5,1.93,4.5l1.22,9.14a154.66,154.66,0,0,0-10.62,15.3c-7.67,12.42-10.08,23.87-8.93,92.71,4.23.45,8.74.88,13.47,1.15l5.09-56.89,9.14,57.13A104.31,104.31,0,0,0,296,281.18c18.95-8.32,24.52-17.3,26.26-21.44C318.2,252,312.5,239.89,308.46,231.58Z" style="fill: rgb(155, 41, 125); transform-origin: 275.499px 208.085px;" id="eltyl5iiywh9j" class="animable"></path><g id="ellzntz3n5cei"><path d="M257.56,161.81A13.25,13.25,0,0,0,269.39,170,14,14,0,0,0,282,163.83s-1.32,9.51-12.82,8.54C257,171.34,257.56,161.81,257.56,161.81Z" style="opacity: 0.1; transform-origin: 269.778px 167.125px;" class="animable"></path></g><path d="M248.47,209.08a27.71,27.71,0,0,1-7.6-4.55,20.66,20.66,0,0,0,4.95,0,3,3,0,0,0,2.69-3c-.09-.64-1.66-.31-4.16-1.09-3.19-1-5.22-2.13-8.83-2.33-1.35-.07-2.44-1.12-3.43-2s-5.53-8.92-9.63-17.63l18.66-25c6.69-3,8.11-14.24,2.43-24-13.63,1.48-11.88,3-37.25,41.8-4.35,6.76-4.18,10,11.86,29.82a142.11,142.11,0,0,0,11,12.12c9.26,8.64,15.6,7,19.84,5.5C257.11,215.68,254.78,211.62,248.47,209.08Z" style="fill: rgb(177, 102, 104); transform-origin: 229.036px 174.7px;" id="elswbi61j12j" class="animable"></path><g id="freepik--bag--inject-1--inject-544" class="animable" style="transform-origin: 350.795px 189.295px;"><polygon points="379.94 212.55 376.01 149.72 364.79 143.26 363.7 204.54 379.94 212.55" style="fill: rgb(55, 71, 79); transform-origin: 371.82px 177.905px;" id="el4dlb0msosbe" class="animable"></polygon><polygon points="325.33 166.04 321.65 224.46 363.7 204.54 364.79 143.26 325.33 166.04" style="fill: rgb(38, 50, 56); transform-origin: 343.22px 183.86px;" id="eln6o4r52bjtb" class="animable"></polygon><polygon points="325.33 166.04 336.56 172.5 340.48 235.33 321.65 224.46 325.33 166.04" style="fill: rgb(55, 71, 79); transform-origin: 331.065px 200.685px;" id="elq275e65a06s" class="animable"></polygon><polygon points="340.48 235.33 332.39 223.97 331.37 188.78 330.36 223.28 321.65 224.46 340.48 235.33" style="fill: rgb(38, 50, 56); transform-origin: 331.065px 212.055px;" id="el7pcjfwhynbu" class="animable"></polygon><path d="M376,149.72,336.56,172.5l3.92,62.83,39.46-22.78Zm-27.7,24.36c-.78.44-1.41.07-1.41-.83a3.11,3.11,0,0,1,1.41-2.44c.78-.45,1.41-.08,1.41.83A3.11,3.11,0,0,1,348.31,174.08Zm14-8.14c-.78.44-1.41.07-1.41-.83a3.12,3.12,0,0,1,1.41-2.44c.78-.45,1.41-.08,1.41.83A3.08,3.08,0,0,1,362.29,165.94Z" style="fill: rgb(69, 90, 100); transform-origin: 358.25px 192.525px;" id="el2u0ffo8ube6" class="animable"></path></g><path d="M348.31,172.89a.45.45,0,0,1-.45-.45v-34.1c0-4,.4-8.07,3.41-8.07h.31a5.72,5.72,0,0,1-.75.95c-1.43.36-2.07,2.6-2.07,7.12v34.1A.45.45,0,0,1,348.31,172.89Z" style="fill: rgb(230, 230, 230); transform-origin: 349.72px 151.58px;" id="elcm9b3kanfuq" class="animable"></path><path d="M337.8,164.75h-.1a.45.45,0,0,1-.33-.54c0-.18,4.18-17.57,5.41-23.82,1.13-5.75,2.23-9.53,7-9.53a.45.45,0,0,1,.45.45.45.45,0,0,1-.45.45c-4,0-5,2.82-6.13,8.81-1.24,6.26-5.38,23.67-5.42,23.85A.44.44,0,0,1,337.8,164.75Z" style="fill: rgb(230, 230, 230); transform-origin: 343.794px 147.805px;" id="elqlikm6ozloq" class="animable"></path><path d="M362.29,164.75a.45.45,0,0,1-.44-.37l-3.66-21.31.85-.32,3.69,21.48a.44.44,0,0,1-.36.52Z" style="fill: rgb(230, 230, 230); transform-origin: 360.464px 153.75px;" id="elsy83hcno0zo" class="animable"></path></g></g><g id="freepik--speech-bubble--inject-1--inject-544" class="animable" style="transform-origin: 173.824px 118.195px;"><g id="freepik--speach-bubble--inject-1--inject-544" class="animable" style="transform-origin: 173.824px 118.195px;"><path d="M181.61,113.91V101.64l10.35-.9a.76.76,0,0,1,.43.08l8.87,5.1a.76.76,0,0,1,.17,1.16l-11,11.9Z" style="fill: rgb(155, 41, 125); transform-origin: 191.618px 109.858px;" id="elqnsubujkbjh" class="animable"></path><path d="M190.45,119l11-11.9a.76.76,0,0,0-.62-1.27l-10.36.91Z" style="fill: rgb(155, 41, 125); transform-origin: 196.049px 112.414px;" id="elaw254rjbsd" class="animable"></path><path d="M181.61,101.64l8.84,5.08,10.36-.91a.85.85,0,0,1,.36.06c-.83-.49-8.4-4.84-8.78-5.05a.76.76,0,0,0-.43-.08Z" style="fill: rgb(155, 41, 125); transform-origin: 191.39px 103.728px;" id="elsap9idniuj" class="animable"></path><g id="elm82y4fb4j4n"><path d="M181.61,101.64l8.84,5.08,10.36-.91a.85.85,0,0,1,.36.06c-.83-.49-8.4-4.84-8.78-5.05a.76.76,0,0,0-.43-.08Z" style="fill: rgb(255, 255, 255); opacity: 0.5; transform-origin: 191.39px 103.728px;" class="animable"></path></g><path d="M190.46,91.87a5.68,5.68,0,0,0-2.57-4.45l-2.09-1.21a5.68,5.68,0,0,0-5.14,0l-32.09,18.56a5.68,5.68,0,0,0-2.57,4.45v35.3a5.68,5.68,0,0,0,2.57,4.45l2.09,1.21a5.68,5.68,0,0,0,5.14,0l32.09-18.56a5.68,5.68,0,0,0,2.57-4.45Z" style="fill: rgb(155, 41, 125); transform-origin: 168.23px 118.195px;" id="el27rrh1ez9tx" class="animable"></path><g id="elpo45mwvh30g"><path d="M146,144.52a5.68,5.68,0,0,0,2.57,4.45l2.09,1.21a5.74,5.74,0,0,0,4.7.21c-1.21.46-2.13-.23-2.13-1.69V113.39a5.31,5.31,0,0,1,.75-2.53l-7.23-4.17a5.27,5.27,0,0,0-.75,2.53Z" style="opacity: 0.2; transform-origin: 150.68px 128.742px;" class="animable"></path></g><g id="elm4ria44wwwd"><path d="M190.37,91.14c-.3-1.09-1.29-1.44-2.48-.76L155.8,109a5.06,5.06,0,0,0-1.81,1.91l-7.23-4.17a5.25,5.25,0,0,1,1.81-1.92l32.08-18.56a5.74,5.74,0,0,1,5.14,0l2.1,1.21A5.69,5.69,0,0,1,190.37,91.14Z" style="fill: rgb(255, 255, 255); opacity: 0.5; transform-origin: 168.565px 98.2813px;" class="animable"></path></g><path d="M161.8,121.61a14.93,14.93,0,0,1,1.23-5.79h0l0,0a10.12,10.12,0,0,1,3.7-4.73c2.52-1.49,4.63,1.54,5,5.1.3-3.93,2.37-9.41,4.89-10.89a2.76,2.76,0,0,1,3.72.37l0,0h0A6.65,6.65,0,0,1,181.6,110c0,6-3.6,11.49-6.63,17.23l-3.19,6L168.54,131C165.48,128.83,161.82,127.64,161.8,121.61Z" style="fill: rgb(250, 250, 250); transform-origin: 171.707px 118.988px;" id="elhufrxpw2dh7" class="animable"></path></g></g><defs>     <filter id="active" height="200%">         <feMorphology in="SourceAlpha" result="DILATED" operator="dilate" radius="2"></feMorphology>                <feFlood flood-color="#32DFEC" flood-opacity="1" result="PINK"></feFlood>        <feComposite in="PINK" in2="DILATED" operator="in" result="OUTLINE"></feComposite>        <feMerge>            <feMergeNode in="OUTLINE"></feMergeNode>            <feMergeNode in="SourceGraphic"></feMergeNode>        </feMerge>    </filter>    <filter id="hover" height="200%">        <feMorphology in="SourceAlpha" result="DILATED" operator="dilate" radius="2"></feMorphology>                <feFlood flood-color="#ff0000" flood-opacity="0.5" result="PINK"></feFlood>        <feComposite in="PINK" in2="DILATED" operator="in" result="OUTLINE"></feComposite>        <feMerge>            <feMergeNode in="OUTLINE"></feMergeNode>            <feMergeNode in="SourceGraphic"></feMergeNode>        </feMerge>            <feColorMatrix type="matrix" values="0   0   0   0   0                0   1   0   0   0                0   0   0   0   0                0   0   0   1   0 "></feColorMatrix>    </filter></defs></svg>